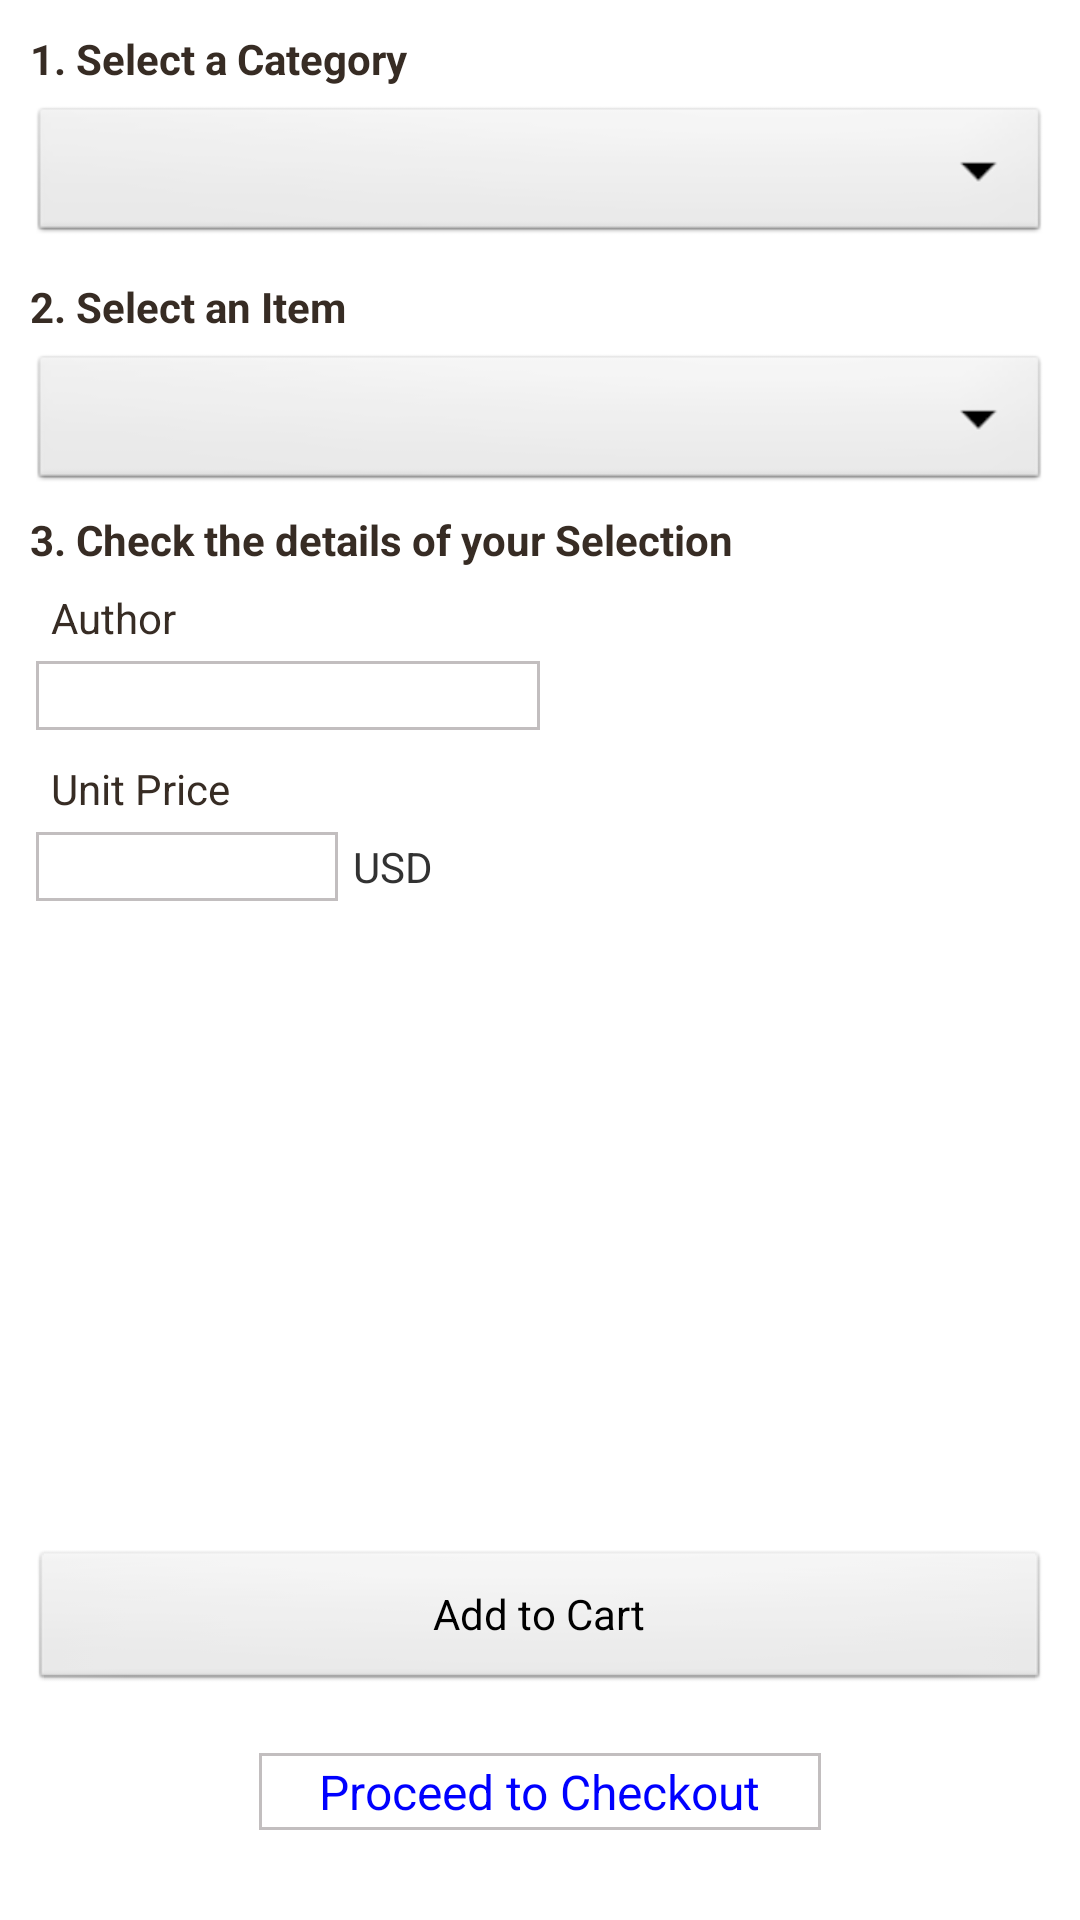

Android layout source for this screen:
<!-- AndroidManifest.xml: application theme AppTheme -->
<!-- res/layout/activity_item_display.xml -->
<?xml version="1.0" encoding="utf-8"?>
    <RelativeLayout
        xmlns:android="http://schemas.android.com/apk/res/android"
        android:layout_width="fill_parent"
        android:layout_height="wrap_content">
        
        
        <LinearLayout
            android:id="@+id/llIdCategoryItemHeader"
            android:layout_width="fill_parent"
            android:layout_height="wrap_content"
            android:layout_alignParentTop="true"
            android:orientation="vertical"
            android:paddingTop="10dip"
            android:paddingLeft="10dip"
            android:paddingRight="10dip"
            android:gravity="left">
            
            <TextView 
                android:layout_width="wrap_content"
                android:layout_height="wrap_content"
                android:paddingBottom="5dip"
                android:text="@string/str_select_category"
                android:textColor="#372c24"
                android:textStyle="bold"/>
            <Spinner 
                android:id="@+id/spIdCategoryList"
                android:layout_width="fill_parent"
                android:layout_height="wrap_content"/>
            
            <TextView 
                android:layout_width="wrap_content"
                android:layout_height="wrap_content"
                android:text="@string/str_select_item"
                android:paddingTop="10dip"
                android:paddingBottom="5dip"
                android:textColor="#372c24"
                android:textStyle="bold" />
            <Spinner 
                android:id="@+id/spIdItemList"
                android:layout_width="fill_parent"
                android:layout_height="wrap_content"/>
        </LinearLayout>

        
        <LinearLayout
            android:id="@+id/llIdCategoryItemFooter"
            android:layout_width="fill_parent"
            android:layout_height="wrap_content"
            android:layout_alignParentBottom="true"
            android:orientation="vertical"
            android:paddingLeft="10dip"
            android:paddingRight="10dip"
            android:paddingBottom="10dip"
            android:gravity="center">

            
            <Button 
                android:id="@+id/btnIdItemAdd"
                android:layout_width="fill_parent"
                android:layout_height="wrap_content"
                android:layout_gravity="center"
                android:layout_marginTop="5dip"
                android:layout_marginBottom="20dip"
                android:text="@string/str_add_to_cart" />

            
            <TextView
                android:id="@+id/tvIdLinkToCartDisplay"
                android:layout_width="wrap_content"
                android:layout_height="wrap_content"
                android:layout_gravity="center"
                android:layout_marginBottom="20dip"
                android:paddingTop="2dip"
                android:paddingBottom="2dip"
                android:paddingLeft="20dip"
                android:paddingRight="20dip"
                android:text="@string/str_proceed_to_checkout"
                android:textSize="16dip"
                android:textColor="#0000ff"
                android:background="@drawable/back"/>
        </LinearLayout>

        

        <TableLayout
            android:id="@+id/tlIdSelectedItemDetails"
            android:layout_width="fill_parent"
            android:layout_height="fill_parent"
            android:layout_above="@+id/llIdCategoryItemFooter"
            android:layout_below="@+id/llIdCategoryItemHeader"
            android:paddingTop="5dip"
            android:paddingLeft="10dip"
            android:paddingRight="10dip"
            android:stretchColumns="1">

            <TextView
                android:layout_width="fill_parent"
                android:layout_height="wrap_content"
                android:paddingBottom="5dip"
                android:gravity="left"
                android:text="@string/str_book_details"
                android:textColor="#372c24"
                android:textStyle="bold" />
            
            <TableRow
                android:layout_margin="2dip">
                <LinearLayout
                    android:orientation="vertical"
                    android:layout_width="0dp"
                    android:layout_weight="1">
                    
                    <TextView
                        android:layout_width="fill_parent"
                        android:layout_height="wrap_content"
                        android:layout_marginLeft="5dip"
                        android:text="@string/str_book_author"
                        android:textColor="#372c24"/>
                    <TextView
                        android:id="@+id/tvIdBookAuthor"
                        android:layout_width="fill_parent"
                        android:layout_height="wrap_content"
                        android:paddingLeft="5dip"
                        android:paddingTop="2dip"
                        android:paddingBottom="2dip"
                        android:paddingRight="2dip"
                        android:layout_marginTop="5dip"
                        android:layout_marginBottom="10dip"
                        android:singleLine="true"
                        android:background="@drawable/back"/>
                    
                    <TextView
                        android:layout_width="fill_parent"
                        android:layout_height="wrap_content"
                        android:layout_marginLeft="5dip"
                        android:text="@string/str_book_price"
                        android:textColor="#372c24"/>
                    
                    <LinearLayout 
                        android:orientation="horizontal"
                        android:layout_width="fill_parent"
                        android:layout_height="wrap_content">
                        <TextView
                            android:id="@+id/tvIdBookPrice"
                            android:layout_width="0dp"
                            android:layout_weight=".60"
                            android:layout_height="wrap_content"
                            android:paddingLeft="5dip"
                            android:paddingTop="2dip"
                            android:paddingBottom="2dip"
                            android:paddingRight="2dip"
                            android:layout_marginTop="5dip"
                            android:singleLine="true"
                            android:background="@drawable/back"/>
                        <TextView
                            android:id="@+id/tvIdBookPriceCurrency"
                            android:layout_width="0dp"
                            android:layout_weight=".40"
                            android:layout_height="wrap_content"
                            android:paddingLeft="5dip"
                            android:paddingTop="2dip"
                            android:paddingBottom="2dip"
                            android:paddingRight="2dip"
                            android:layout_marginTop="5dip"
                            android:text="@string/str_book_price_currency"/>
                    </LinearLayout>
                </LinearLayout>

                <FrameLayout
                    android:layout_height="fill_parent"
                    android:layout_width="0dp"
                    android:layout_weight="1">
                    <ImageView 
                        android:id="@+id/ivIdBookCover"
                        android:contentDescription="@string/str_book_cover"
                        android:layout_width="wrap_content"
                        android:layout_height="wrap_content"
                        android:layout_gravity="center_horizontal">
                    </ImageView>
                </FrameLayout>
            </TableRow>
        </TableLayout>
    </RelativeLayout>
<!-- resources referenced by this layout -->
<resources>
  <!-- drawable back (drawable) -->
  <?xml version="1.0" encoding="utf-8"?>
  
  <shape xmlns:android="http://schemas.android.com/apk/res/android" >
     <solid android:color="#ffffff" />
     <stroke android:width="1dip" android:color="#C2BEBF"/>    
  </shape>
  <string name="str_add_to_cart">Add to Cart</string>
  <string name="str_book_author">Author</string>
  <string name="str_book_cover">Book Cover</string>
  <string name="str_book_details">3. Check the details of your Selection</string>
  <string name="str_book_price">Unit Price</string>
  <string name="str_book_price_currency">USD</string>
  <string name="str_proceed_to_checkout">Proceed to Checkout</string>
  <string name="str_select_category">1. Select a Category</string>
  <string name="str_select_item">2. Select an Item</string>
  <style name="AppTheme" parent="android:Theme.Light">
          <item name="android:spinnerItemStyle">@style/SpinnerItem</item>
          <item name="android:spinnerDropDownItemStyle">@style/SpinnerItem.DropDownItem</item>
      </style>
  <style name="SpinnerItem" parent="@android:style/Widget.TextView.SpinnerItem">
          <item name="android:textColor">#000000</item>
      </style>
  <style name="SpinnerItem.DropDownItem" parent="@android:style/Widget.DropDownItem.Spinner">
          <item name="android:textColor">#000000</item>
      </style>
</resources>
